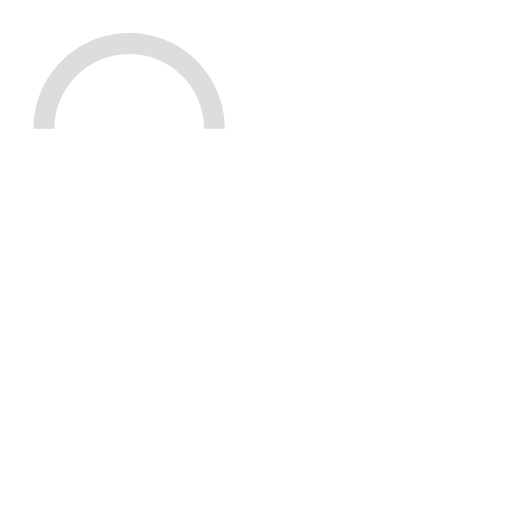
t = 0.00 s
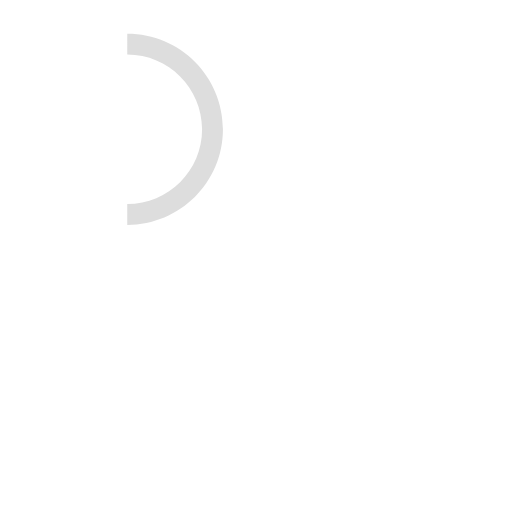
t = 0.15 s
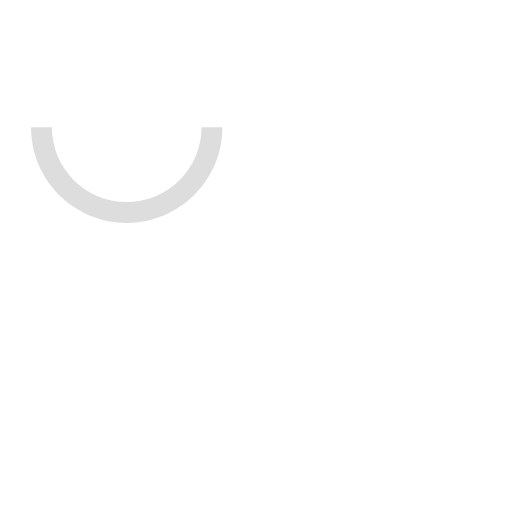
t = 0.30 s
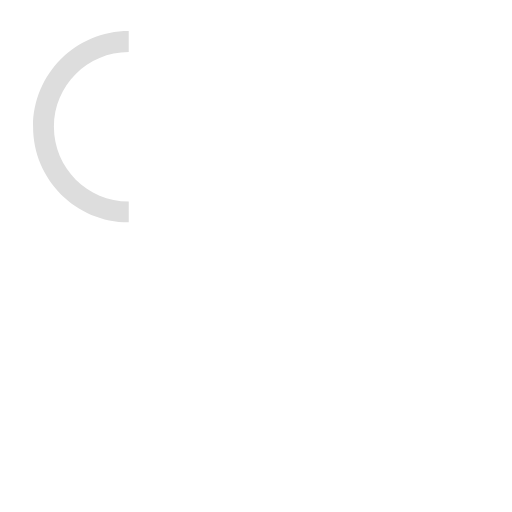
t = 0.45 s

The animated SVG that drew these frames (rendered in a browser with its animation timeline set to each time). Animation: 1 SMIL element (animateTransform=1); one cycle of 0.60 s, repeats indefinitely.

<svg version="1.1" id="loader-1" xmlns="http://www.w3.org/2000/svg" xmlns:xlink="http://www.w3.org/1999/xlink" x="0px" y="0px"
	 width="100px" height="100px" viewBox="0 0 100 100" style="enable-background:new 0 0 100 100;" xml:space="preserve">
<path fill="#ddd" d="M43.935,25.145c0-10.318-8.364-18.683-18.683-18.683c-10.318,0-18.683,8.365-18.683,18.683h4.068c0-8.071,6.543-14.615,14.615-14.615c8.072,0,14.615,6.543,14.615,14.615H43.935z">
	<animateTransform attributeType="xml"
		attributeName="transform"
		type="rotate"
		from="0 25 25"
		to="360 25 25"
		dur="0.6s"
		repeatCount="indefinite"/>
	</path>
</svg>
